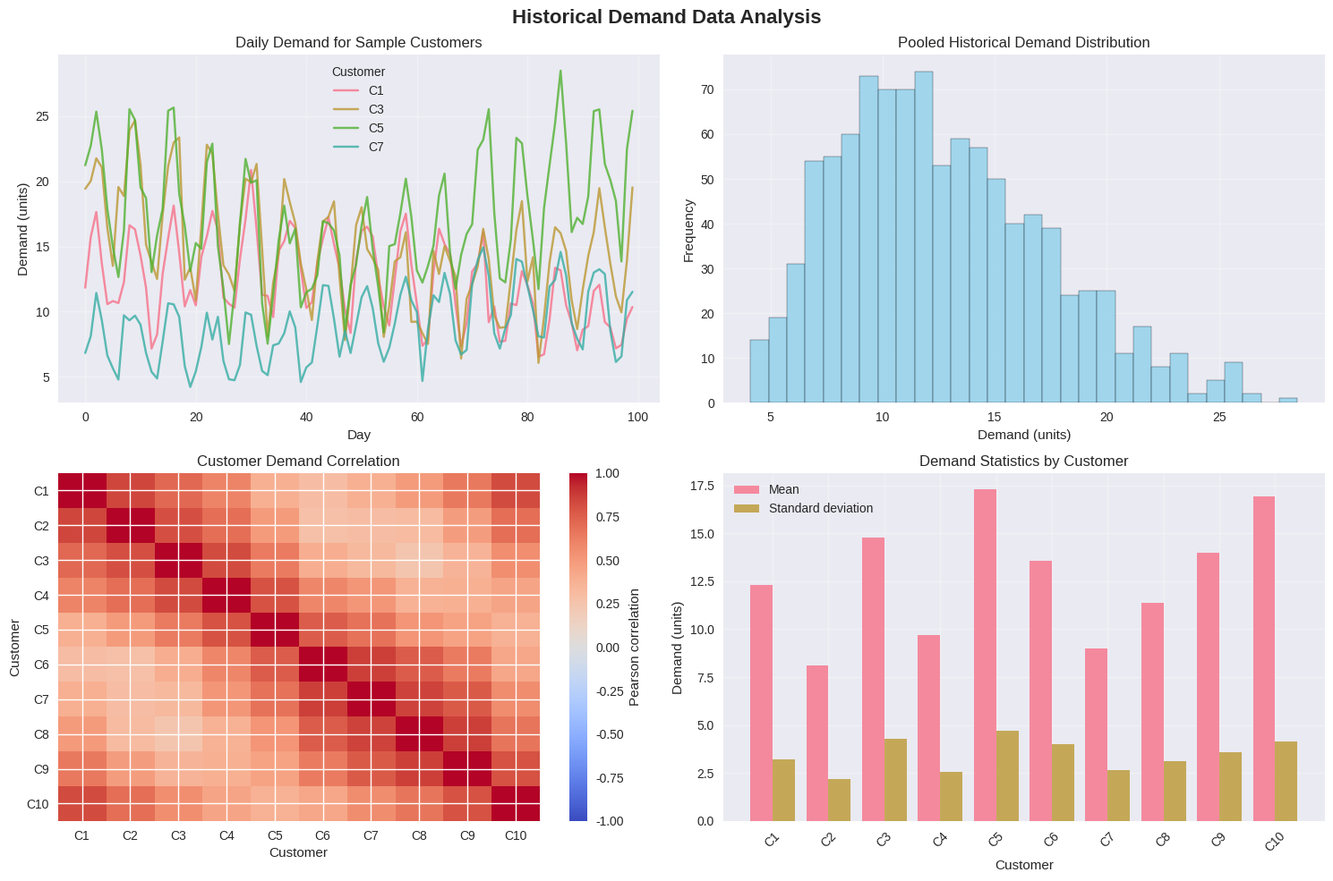
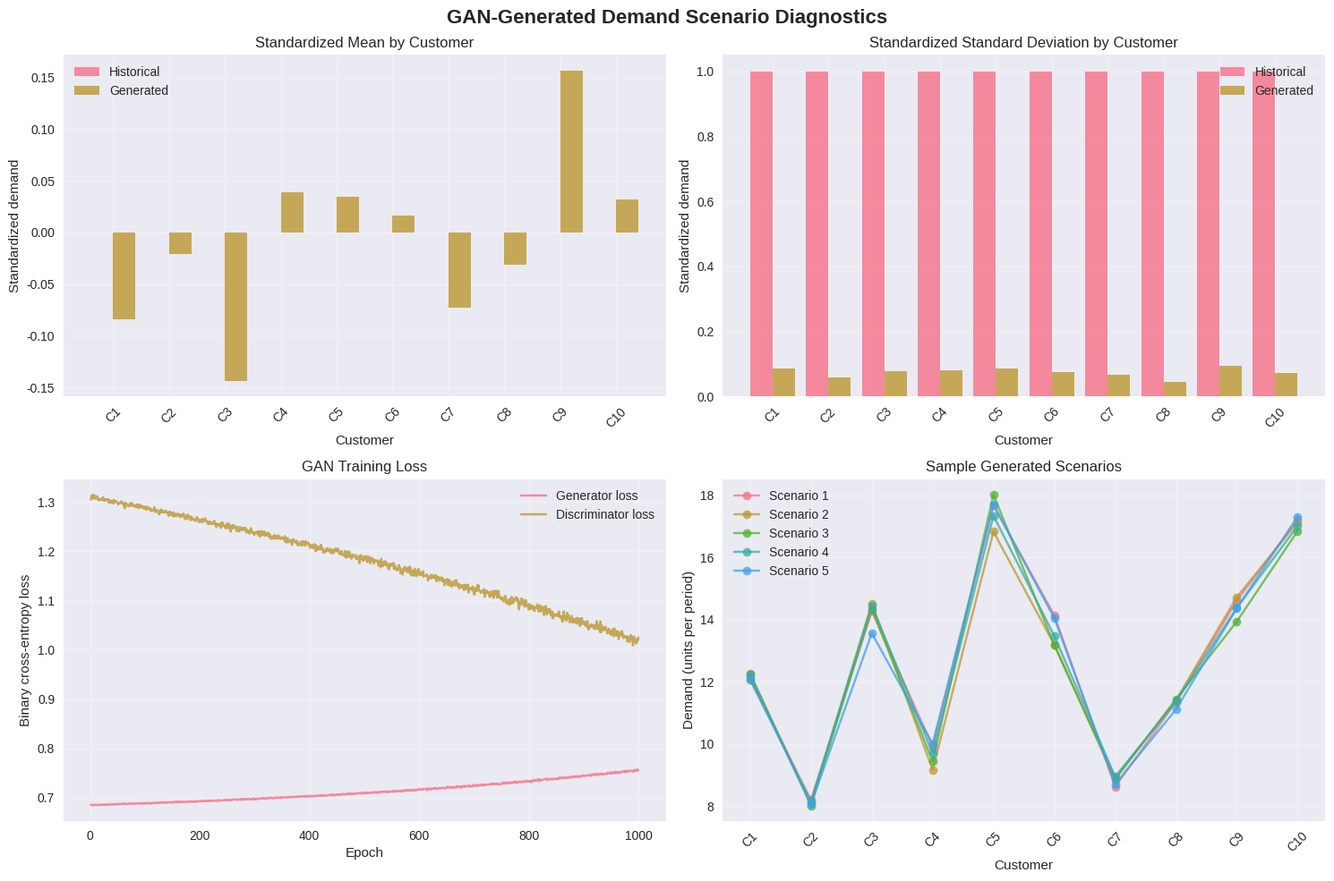
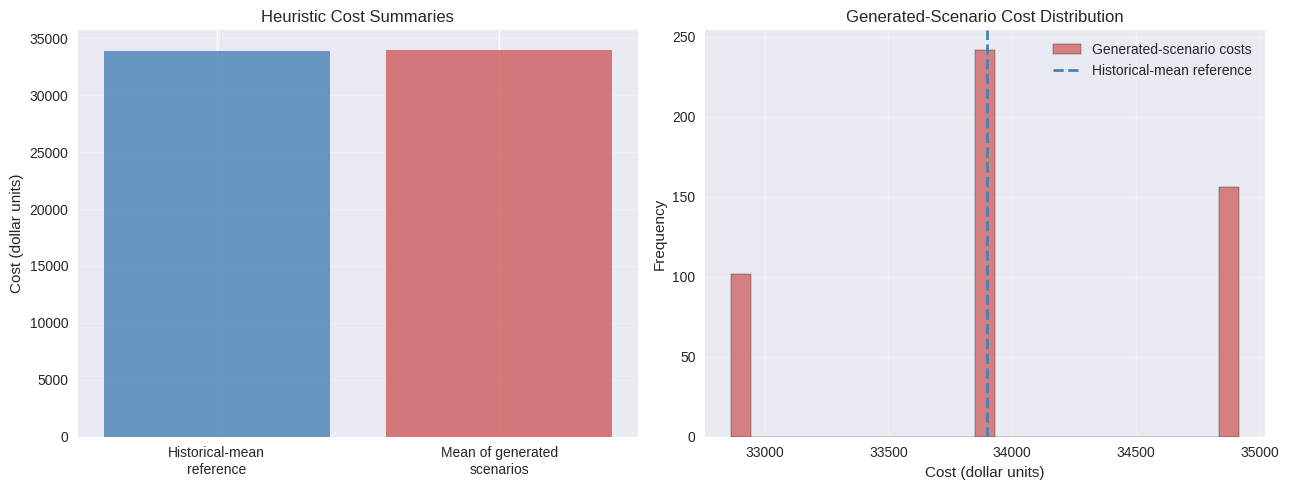

The matplotlib source for these figures, in order:
from dataclasses import dataclass
from typing import Dict, List, Optional, Tuple

import itertools
import random
import time
import warnings

import matplotlib.pyplot as plt
import numpy as np
import seaborn as sns

warnings.filterwarnings("ignore")

plt.style.use("seaborn-v0_8")
sns.set_palette("husl")

@dataclass
class DemandData:
    """Historical demand observations and their summary statistics."""

    customer_id: int
    demands: List[float]
    mean_demand: float
    std_demand: float


@dataclass
class GANConfig:
    """Dimensions and training settings for the demand GAN."""

    input_dim: int = 10
    hidden_dim: int = 64
    output_dim: int = 10
    lr_g: float = 0.0002
    lr_d: float = 0.0002
    epochs: int = 2000
    batch_size: int = 32


class DemandGenerator:
    """Fully connected generator mapping noise to normalized demands."""

    def __init__(self, config: GANConfig):
        self.config = config
        rng = np.random.RandomState(42)
        scale = 0.1

        self.W1 = rng.randn(config.input_dim, config.hidden_dim) * scale
        self.b1 = np.zeros(config.hidden_dim)
        self.W2 = rng.randn(config.hidden_dim, config.hidden_dim) * scale
        self.b2 = np.zeros(config.hidden_dim)
        self.W3 = rng.randn(config.hidden_dim, config.output_dim) * scale
        self.b3 = np.zeros(config.output_dim)

    @staticmethod
    def relu(values: np.ndarray) -> np.ndarray:
        return np.maximum(0.0, values)

    def forward(self, noise: np.ndarray) -> np.ndarray:
        """Map each noise vector to one normalized demand vector."""
        hidden_1 = self.relu(noise @ self.W1 + self.b1)
        hidden_2 = self.relu(hidden_1 @ self.W2 + self.b2)
        return hidden_2 @ self.W3 + self.b3

    def forward_with_cache(self, noise: np.ndarray):
        """Return the forward-pass values needed for backpropagation."""
        pre_activation_1 = noise @ self.W1 + self.b1
        hidden_1 = self.relu(pre_activation_1)
        pre_activation_2 = hidden_1 @ self.W2 + self.b2
        hidden_2 = self.relu(pre_activation_2)
        output = hidden_2 @ self.W3 + self.b3

        cache = (noise, pre_activation_1, hidden_1, pre_activation_2, hidden_2)
        return output, cache

    def backward(self, output_gradient: np.ndarray, cache):
        """Calculate gradients of the generator loss with respect to its weights."""
        noise, pre_activation_1, hidden_1, pre_activation_2, hidden_2 = cache
        batch_size = noise.shape[0]

        grad_W3 = hidden_2.T @ output_gradient
        grad_b3 = np.sum(output_gradient, axis=0)

        grad_hidden_2 = output_gradient @ self.W3.T
        grad_pre_activation_2 = grad_hidden_2 * (pre_activation_2 > 0)
        grad_W2 = hidden_1.T @ grad_pre_activation_2
        grad_b2 = np.sum(grad_pre_activation_2, axis=0)

        grad_hidden_1 = grad_pre_activation_2 @ self.W2.T
        grad_pre_activation_1 = grad_hidden_1 * (pre_activation_1 > 0)
        grad_W1 = noise.T @ grad_pre_activation_1
        grad_b1 = np.sum(grad_pre_activation_1, axis=0)

        return {
            "W1": grad_W1 / batch_size,
            "b1": grad_b1 / batch_size,
            "W2": grad_W2 / batch_size,
            "b2": grad_b2 / batch_size,
            "W3": grad_W3 / batch_size,
            "b3": grad_b3 / batch_size,
        }

    def apply_gradients(self, gradients: Dict[str, np.ndarray], learning_rate: float):
        """Apply one gradient-descent update to every generator parameter."""
        for parameter_name, gradient in gradients.items():
            parameter = getattr(self, parameter_name)
            parameter -= learning_rate * gradient


class DemandDiscriminator:
    """Fully connected discriminator returning real-demand probabilities."""

    def __init__(self, config: GANConfig):
        self.config = config
        rng = np.random.RandomState(123)
        scale = 0.1

        self.W1 = rng.randn(config.output_dim, config.hidden_dim) * scale
        self.b1 = np.zeros(config.hidden_dim)
        self.W2 = rng.randn(config.hidden_dim, config.hidden_dim) * scale
        self.b2 = np.zeros(config.hidden_dim)
        self.W3 = rng.randn(config.hidden_dim, 1) * scale
        self.b3 = np.zeros(1)

    @staticmethod
    def relu(values: np.ndarray) -> np.ndarray:
        return np.maximum(0.0, values)

    @staticmethod
    def sigmoid(values: np.ndarray) -> np.ndarray:
        clipped = np.clip(values, -500.0, 500.0)
        return 1.0 / (1.0 + np.exp(-clipped))

    def forward(self, demands: np.ndarray) -> np.ndarray:
        """Return the discriminator's estimated probability of real data."""
        hidden_1 = self.relu(demands @ self.W1 + self.b1)
        hidden_2 = self.relu(hidden_1 @ self.W2 + self.b2)
        logits = hidden_2 @ self.W3 + self.b3
        return self.sigmoid(logits)

    def forward_with_cache(self, demands: np.ndarray):
        """Return probabilities and intermediate values needed for gradients."""
        pre_activation_1 = demands @ self.W1 + self.b1
        hidden_1 = self.relu(pre_activation_1)
        pre_activation_2 = hidden_1 @ self.W2 + self.b2
        hidden_2 = self.relu(pre_activation_2)
        logits = hidden_2 @ self.W3 + self.b3
        probabilities = self.sigmoid(logits)

        cache = (demands, pre_activation_1, hidden_1, pre_activation_2, hidden_2)
        return probabilities, cache

    def backward(self, output_gradient: np.ndarray, cache):
        """Backpropagate a gradient with respect to discriminator logits."""
        demands, pre_activation_1, hidden_1, pre_activation_2, hidden_2 = cache
        batch_size = demands.shape[0]

        grad_W3 = hidden_2.T @ output_gradient
        grad_b3 = np.sum(output_gradient, axis=0)

        grad_hidden_2 = output_gradient @ self.W3.T
        grad_pre_activation_2 = grad_hidden_2 * (pre_activation_2 > 0)
        grad_W2 = hidden_1.T @ grad_pre_activation_2
        grad_b2 = np.sum(grad_pre_activation_2, axis=0)

        grad_hidden_1 = grad_pre_activation_2 @ self.W2.T
        grad_pre_activation_1 = grad_hidden_1 * (pre_activation_1 > 0)
        grad_W1 = demands.T @ grad_pre_activation_1
        grad_b1 = np.sum(grad_pre_activation_1, axis=0)
        grad_demands = grad_pre_activation_1 @ self.W1.T

        gradients = {
            "W1": grad_W1 / batch_size,
            "b1": grad_b1 / batch_size,
            "W2": grad_W2 / batch_size,
            "b2": grad_b2 / batch_size,
            "W3": grad_W3 / batch_size,
            "b3": grad_b3 / batch_size,
        }
        return grad_demands, gradients

    def apply_gradients(self, gradients: Dict[str, np.ndarray], learning_rate: float):
        """Apply one gradient-descent update to every discriminator parameter."""
        for parameter_name, gradient in gradients.items():
            parameter = getattr(self, parameter_name)
            parameter -= learning_rate * gradient

class DemandGAN:
    """Train a generator and discriminator on customer demand vectors."""

    def __init__(self, config: GANConfig):
        self.config = config
        self.generator = DemandGenerator(config)
        self.discriminator = DemandDiscriminator(config)
        self.rng = np.random.RandomState(42)

        self.generator_loss_history = []
        self.discriminator_loss_history = []

    def generate_noise(self, batch_size: int) -> np.ndarray:
        """Draw reproducible standard-normal noise vectors for the generator."""
        return self.rng.randn(batch_size, self.config.input_dim)

    @staticmethod
    def generator_loss(fake_output: np.ndarray) -> float:
        """Non-saturating generator binary cross-entropy loss."""
        return float(-np.mean(np.log(fake_output + 1e-8)))

    @staticmethod
    def discriminator_loss(real_output: np.ndarray, fake_output: np.ndarray) -> float:
        """Binary cross-entropy for real and generated observations."""
        real_loss = -np.mean(np.log(real_output + 1e-8))
        fake_loss = -np.mean(np.log(1.0 - fake_output + 1e-8))
        return float(real_loss + fake_loss)

    def update_generator(self, noise: np.ndarray):
        """Update the generator using gradients through the fixed discriminator."""
        fake_demands, generator_cache = self.generator.forward_with_cache(noise)
        fake_output, discriminator_cache = self.discriminator.forward_with_cache(
            fake_demands
        )

        # For the non-saturating loss, the logit gradient is (D(fake) - 1) / batch.
        logit_gradient = (fake_output - 1.0) / fake_output.shape[0]
        demand_gradient, _ = self.discriminator.backward(
            logit_gradient, discriminator_cache
        )
        generator_gradients = self.generator.backward(demand_gradient, generator_cache)
        self.generator.apply_gradients(generator_gradients, self.config.lr_g)
        return self.generator_loss(fake_output)

    def update_discriminator(self, real_demands: np.ndarray, noise: np.ndarray):
        """Update the discriminator to distinguish historical and generated data."""
        fake_demands = self.generator.forward(noise)
        real_output, real_cache = self.discriminator.forward_with_cache(real_demands)
        fake_output, fake_cache = self.discriminator.forward_with_cache(fake_demands)

        real_gradient, real_parameter_gradients = self.discriminator.backward(
            real_output - 1.0, real_cache
        )
        fake_gradient, fake_parameter_gradients = self.discriminator.backward(
            fake_output, fake_cache
        )
        del real_gradient, fake_gradient

        combined_gradients = {
            name: real_parameter_gradients[name] + fake_parameter_gradients[name]
            for name in real_parameter_gradients
        }
        self.discriminator.apply_gradients(combined_gradients, self.config.lr_d)

        loss = self.discriminator_loss(real_output, fake_output)
        return loss

    def train(self, real_demands: np.ndarray):
        """Train both networks, including any final partial batch."""
        real_demands = np.asarray(real_demands, dtype=float)
        if real_demands.ndim != 2 or real_demands.shape[1] != self.config.output_dim:
            raise ValueError("The demand matrix must have one column per GAN output.")
        if real_demands.shape[0] == 0:
            raise ValueError("At least one historical demand observation is required.")
        if self.config.batch_size <= 0 or self.config.epochs <= 0:
            raise ValueError("Batch size and epoch count must be positive.")

        print(f"Training GAN for {self.config.epochs} epochs...")
        num_samples = real_demands.shape[0]

        for epoch in range(self.config.epochs):
            permutation = self.rng.permutation(num_samples)
            epoch_g_loss = 0.0
            epoch_d_loss = 0.0
            num_batches = 0

            for start_idx in range(0, num_samples, self.config.batch_size):
                batch_indices = permutation[start_idx:start_idx + self.config.batch_size]
                real_batch = real_demands[batch_indices]
                batch_size = real_batch.shape[0]

                noise_for_discriminator = self.generate_noise(batch_size)
                d_loss = self.update_discriminator(real_batch, noise_for_discriminator)

                noise_for_generator = self.generate_noise(batch_size)
                g_loss = self.update_generator(noise_for_generator)

                epoch_g_loss += g_loss
                epoch_d_loss += d_loss
                num_batches += 1

            avg_g_loss = epoch_g_loss / num_batches
            avg_d_loss = epoch_d_loss / num_batches
            self.generator_loss_history.append(avg_g_loss)
            self.discriminator_loss_history.append(avg_d_loss)

            if (epoch + 1) % 200 == 0:
                print(
                    f"Epoch {epoch + 1}: G_loss = {avg_g_loss:.4f}, "
                    f"D_loss = {avg_d_loss:.4f}"
                )

        print("GAN training completed.")

    def generate_scenarios(self, num_scenarios: int) -> np.ndarray:
        """Generate normalized demand vectors from fresh noise."""
        if num_scenarios <= 0:
            raise ValueError("The number of scenarios must be positive.")
        noise = self.generate_noise(num_scenarios)
        return self.generator.forward(noise)

class RobustIRPOptimizer:
    """Evaluate a greedy replenishment heuristic across demand scenarios."""

    def __init__(self, depot, customers, vehicles, num_periods: int):
        if not customers:
            raise ValueError("At least one customer is required.")
        if not vehicles:
            raise ValueError("At least one vehicle is required.")
        if num_periods <= 0:
            raise ValueError("The planning horizon must be positive.")

        self.depot = depot
        self.customers = customers
        self.vehicles = vehicles
        self.num_periods = num_periods
        self.distances = self._compute_distances()

    def _compute_distances(self) -> Dict[Tuple[int, int], float]:
        """Precompute Euclidean distances between the depot and customers."""
        distances = {}

        for customer in self.customers:
            distance = np.hypot(self.depot.x - customer.x, self.depot.y - customer.y)
            distances[(0, customer.id)] = distance
            distances[(customer.id, 0)] = distance

        for customer_1 in self.customers:
            for customer_2 in self.customers:
                if customer_1.id != customer_2.id:
                    distance = np.hypot(
                        customer_1.x - customer_2.x,
                        customer_1.y - customer_2.y,
                    )
                    distances[(customer_1.id, customer_2.id)] = distance

        return distances

    def _route_distance(self, customers: List[int]) -> float:
        """Measure a closed route that starts and ends at the depot."""
        if not customers:
            return 0.0

        total_distance = self.distances[(0, customers[0])]
        for index in range(len(customers) - 1):
            total_distance += self.distances[(customers[index], customers[index + 1])]
        total_distance += self.distances[(customers[-1], 0)]
        return total_distance

    def _solve_irp_scenario(self, demand_scenario: np.ndarray) -> float:
        """Evaluate one customer-demand vector over the planning horizon."""
        demand_scenario = np.asarray(demand_scenario, dtype=float)
        if demand_scenario.shape != (len(self.customers),):
            raise ValueError("Each scenario must contain one demand value per customer.")
        if np.any(demand_scenario < 0):
            raise ValueError("Demand values must be non-negative.")

        total_cost = 0.0
        inventories = {0: float(self.depot.initial_inventory)}
        for customer in self.customers:
            inventories[customer.id] = float(customer.initial_inventory)

        # This teaching heuristic uses the first vehicle and one route per period.
        vehicle = self.vehicles[0]

        for _period in range(self.num_periods):
            urgent_customers = [
                customer
                for customer in self.customers
                if inventories[customer.id] < 2.0 * customer.min_inventory
            ]
            urgent_customers.sort(key=lambda customer: inventories[customer.id])

            remaining_vehicle_capacity = float(vehicle.capacity)
            route_customers = []
            deliveries = []

            for customer in urgent_customers:
                available_customer_space = max(
                    0.0, customer.max_inventory - inventories[customer.id]
                )
                delivery = min(
                    20.0,
                    remaining_vehicle_capacity,
                    inventories[0],
                    available_customer_space,
                )

                if delivery > 0.0:
                    route_customers.append(customer.id)
                    deliveries.append((customer.id, delivery))
                    remaining_vehicle_capacity -= delivery
                    inventories[0] -= delivery
                    inventories[customer.id] += delivery

                if remaining_vehicle_capacity <= 0.0 or inventories[0] <= 0.0:
                    break

            if route_customers:
                route_cost = vehicle.fixed_cost + vehicle.variable_cost * self._route_distance(
                    route_customers
                )
                total_cost += route_cost

            for customer, demand in zip(self.customers, demand_scenario):
                inventories[customer.id] = max(
                    0.0, inventories[customer.id] - demand
                )

            total_cost += max(0.0, inventories[0]) * self.depot.holding_cost
            for customer in self.customers:
                total_cost += inventories[customer.id] * customer.holding_cost
                if inventories[customer.id] < customer.min_inventory:
                    total_cost += 1000.0

        return float(total_cost)

    def solve_robust_irp(self, scenarios: np.ndarray) -> Tuple[float, Dict]:
        """Summarize heuristic costs over a collection of demand scenarios."""
        scenarios = np.asarray(scenarios, dtype=float)
        expected_shape = (scenarios.shape[0], len(self.customers)) if scenarios.ndim == 2 else None
        if expected_shape is None or scenarios.shape[0] == 0:
            raise ValueError("Scenarios must be a non-empty two-dimensional array.")
        if scenarios.shape != expected_shape:
            raise ValueError("Each scenario must contain one value per customer.")

        print(f"Evaluating the replenishment heuristic on {len(scenarios)} scenarios...")
        scenario_costs = []

        for index, scenario in enumerate(scenarios):
            scenario_costs.append(self._solve_irp_scenario(scenario))
            if (index + 1) % 100 == 0:
                print(f"  Evaluated {index + 1}/{len(scenarios)} scenarios")

        average_cost = float(np.mean(scenario_costs))
        worst_cost = float(np.max(scenario_costs))
        best_cost = float(np.min(scenario_costs))
        cost_std = float(np.std(scenario_costs))

        results = {
            "average_cost": average_cost,
            "worst_case_cost": worst_cost,
            "best_case_cost": best_cost,
            "cost_std": cost_std,
            "scenario_costs": scenario_costs,
        }

        print("\nScenario cost summary:")
        print(f"  Mean cost: ${average_cost:.2f}")
        print(f"  Worst observed cost: ${worst_cost:.2f}")
        print(f"  Best observed cost: ${best_cost:.2f}")
        print(f"  Cost standard deviation: ${cost_std:.2f}")

        return average_cost, results

def create_gan_instance():
    """Create the depot, customers, vehicles, and synthetic demand histories."""
    depot = type(
        "Depot",
        (),
        {
            "x": 0.0,
            "y": 0.0,
            "initial_inventory": 600.0,
            "holding_cost": 0.1,
        },
    )()

    rng = np.random.RandomState(42)
    customers = []
    base_demands = [12, 8, 15, 10, 18, 14, 9, 11, 13, 16]

    for index in range(10):
        angle = 2.0 * np.pi * index / 10
        distance = 15.0 + rng.normal(0.0, 3.0)
        x = distance * np.cos(angle)
        y = distance * np.sin(angle)
        historical_demands = []

        for day in range(100):
            seasonal = 1.0 + 0.3 * np.sin(2.0 * np.pi * day / 7.0)
            trend = 1.0 + 0.01 * day / 100.0
            customer_factor = 1.0 + 0.2 * np.sin(
                2.0 * np.pi * index / 10.0 + day / 20.0
            )
            demand = base_demands[index] * seasonal * trend * customer_factor
            demand += rng.normal(0.0, base_demands[index] * 0.1)
            historical_demands.append(max(3.0, demand))

        demand_mean = float(np.mean(historical_demands))
        demand_std = float(np.std(historical_demands))
        customer = type(
            "Customer",
            (),
            {
                "id": index + 1,
                "x": x,
                "y": y,
                "demand_mean": demand_mean,
                "demand_std": demand_std,
                "holding_cost": 0.1 + 0.02 * index,
                "initial_inventory": demand_mean * 3.0,
                "min_inventory": demand_mean * 1.5,
                "max_inventory": demand_mean * 6.0,
                "historical_demands": historical_demands,
            },
        )()
        customers.append(customer)

    vehicles = [
        type(
            "Vehicle",
            (),
            {"id": 1, "capacity": 50.0, "fixed_cost": 50.0, "variable_cost": 1.0},
        )(),
        type(
            "Vehicle",
            (),
            {"id": 2, "capacity": 50.0, "fixed_cost": 50.0, "variable_cost": 1.0},
        )(),
    ]

    return depot, customers, vehicles


print("Creating the example IRP instance with historical demand data...")
depot, customers, vehicles = create_gan_instance()

print(f"Depot: ({depot.x:.1f}, {depot.y:.1f}), inventory: {depot.initial_inventory:.1f}")
print("\nCustomers (first five):")
for customer in customers[:5]:
    print(
        f"  C{customer.id}: ({customer.x:.1f}, {customer.y:.1f}), "
        f"mean demand: {customer.demand_mean:.1f}, "
        f"standard deviation: {customer.demand_std:.1f}, "
        f"historical observations: {len(customer.historical_demands)}"
    )

print("\nVehicles:")
for vehicle in vehicles:
    print(
        f"  V{vehicle.id}: capacity {vehicle.capacity:.1f}, "
        f"fixed route cost ${vehicle.fixed_cost:.2f}"
    )

def prepare_demand_data(customers):
    """Build and standardize a day-by-customer historical demand matrix."""
    if not customers:
        raise ValueError("At least one customer is required.")

    observation_counts = {len(customer.historical_demands) for customer in customers}
    if len(observation_counts) != 1:
        raise ValueError("Every customer must have the same number of observations.")

    demand_array = np.asarray(
        [customer.historical_demands for customer in customers], dtype=float
    ).T
    demand_means = np.mean(demand_array, axis=0)
    demand_stds = np.std(demand_array, axis=0)
    safe_stds = np.where(demand_stds == 0.0, 1.0, demand_stds)
    normalized_demands = (demand_array - demand_means) / safe_stds

    return normalized_demands, demand_means, safe_stds


print("Preparing historical demand data for GAN training...")
normalized_demands, demand_means, demand_stds = prepare_demand_data(customers)
print(f"Demand matrix shape (days, customers): {normalized_demands.shape}")
print(f"Customer means: {demand_means}")
print(f"Customer standard deviations: {demand_stds}")

fig, axes = plt.subplots(2, 2, figsize=(15, 10))
fig.suptitle("Historical Demand Data Analysis", fontsize=16, fontweight="bold")

sample_customer_indices = [0, 2, 4, 6]
for customer_index in sample_customer_indices:
    customer = customers[customer_index]
    axes[0, 0].plot(
        customer.historical_demands,
        label=f"C{customer.id}",
        alpha=0.8,
    )
axes[0, 0].set_title("Daily Demand for Sample Customers")
axes[0, 0].set_xlabel("Day")
axes[0, 0].set_ylabel("Demand (units)")
axes[0, 0].legend(title="Customer")
axes[0, 0].grid(True, alpha=0.3)

all_demands = np.concatenate(
    [np.asarray(customer.historical_demands) for customer in customers]
)
axes[0, 1].hist(
    all_demands,
    bins=30,
    alpha=0.75,
    color="skyblue",
    edgecolor="black",
)
axes[0, 1].set_title("Pooled Historical Demand Distribution")
axes[0, 1].set_xlabel("Demand (units)")
axes[0, 1].set_ylabel("Frequency")
axes[0, 1].grid(True, alpha=0.3)

demand_correlation = np.corrcoef(normalized_demands, rowvar=False)
image = axes[1, 0].imshow(
    demand_correlation,
    cmap="coolwarm",
    aspect="auto",
    vmin=-1.0,
    vmax=1.0,
)
axes[1, 0].set_title("Customer Demand Correlation")
axes[1, 0].set_xlabel("Customer")
axes[1, 0].set_ylabel("Customer")
axes[1, 0].set_xticks(range(len(customers)))
axes[1, 0].set_yticks(range(len(customers)))
axes[1, 0].set_xticklabels([f"C{i + 1}" for i in range(len(customers))])
axes[1, 0].set_yticklabels([f"C{i + 1}" for i in range(len(customers))])
fig.colorbar(image, ax=axes[1, 0], label="Pearson correlation")

customer_means = [customer.demand_mean for customer in customers]
customer_stds = [customer.demand_std for customer in customers]
customer_labels = [f"C{customer.id}" for customer in customers]
positions = np.arange(len(customer_labels))
axes[1, 1].bar(positions - 0.2, customer_means, 0.4, label="Mean", alpha=0.8)
axes[1, 1].bar(positions + 0.2, customer_stds, 0.4, label="Standard deviation", alpha=0.8)
axes[1, 1].set_title("Demand Statistics by Customer")
axes[1, 1].set_xlabel("Customer")
axes[1, 1].set_ylabel("Demand (units)")
axes[1, 1].set_xticks(positions)
axes[1, 1].set_xticklabels(customer_labels, rotation=45)
axes[1, 1].legend()
axes[1, 1].grid(True, alpha=0.3)

plt.tight_layout()
plt.show()

def train_demand_gan(real_demands):
    """Configure and train the GAN on standardized historical demand vectors."""
    gan_config = GANConfig(
        input_dim=10,
        hidden_dim=64,
        output_dim=10,
        lr_g=0.0002,
        lr_d=0.0002,
        epochs=1000,
        batch_size=16,
    )

    if real_demands.shape[1] != gan_config.output_dim:
        raise ValueError("GAN output_dim must equal the number of customers.")

    model = DemandGAN(gan_config)
    print("\nStarting GAN training...")
    start_time = time.time()
    model.train(real_demands)
    elapsed_time = time.time() - start_time
    print(f"GAN training elapsed time: {elapsed_time:.2f} seconds")
    return model


gan = train_demand_gan(normalized_demands)

def analyze_generated_scenarios(gan, demand_means, demand_stds, real_demands, customers):
    """Generate scenarios, report marginal diagnostics, and visualize samples."""
    num_scenarios = 500
    print("\nGenerating demand scenarios")
    print(f"Requested scenarios: {num_scenarios}")

    start_time = time.time()
    normalized_scenarios = gan.generate_scenarios(num_scenarios)
    scenarios = normalized_scenarios * demand_stds + demand_means
    scenarios = np.maximum(scenarios, 1.0)
    elapsed_time = time.time() - start_time
    print(f"Scenario generation elapsed time: {elapsed_time:.2f} seconds")

    real_means = np.mean(real_demands, axis=0)
    real_stds = np.std(real_demands, axis=0)
    generated_means = np.mean(normalized_scenarios, axis=0)
    generated_stds = np.std(normalized_scenarios, axis=0)
    mean_error = float(np.mean(np.abs(real_means - generated_means)))
    std_error = float(np.mean(np.abs(real_stds - generated_stds)))

    print("\nMarginal diagnostics in standardized units:")
    print(f"Mean absolute error across customer means: {mean_error:.4f}")
    print(f"Mean absolute error across customer standard deviations: {std_error:.4f}")

    fig, axes = plt.subplots(2, 2, figsize=(15, 10))
    fig.suptitle("GAN-Generated Demand Scenario Diagnostics", fontsize=16, fontweight="bold")
    customer_labels = [f"C{customer.id}" for customer in customers]
    positions = np.arange(len(customer_labels))

    axes[0, 0].bar(positions - 0.2, real_means, 0.4, label="Historical", alpha=0.8)
    axes[0, 0].bar(positions + 0.2, generated_means, 0.4, label="Generated", alpha=0.8)
    axes[0, 0].set_title("Standardized Mean by Customer")
    axes[0, 0].set_xlabel("Customer")
    axes[0, 0].set_ylabel("Standardized demand")
    axes[0, 0].set_xticks(positions)
    axes[0, 0].set_xticklabels(customer_labels, rotation=45)
    axes[0, 0].legend()
    axes[0, 0].grid(True, alpha=0.3)

    axes[0, 1].bar(positions - 0.2, real_stds, 0.4, label="Historical", alpha=0.8)
    axes[0, 1].bar(positions + 0.2, generated_stds, 0.4, label="Generated", alpha=0.8)
    axes[0, 1].set_title("Standardized Standard Deviation by Customer")
    axes[0, 1].set_xlabel("Customer")
    axes[0, 1].set_ylabel("Standardized demand")
    axes[0, 1].set_xticks(positions)
    axes[0, 1].set_xticklabels(customer_labels, rotation=45)
    axes[0, 1].legend()
    axes[0, 1].grid(True, alpha=0.3)

    epochs = np.arange(1, len(gan.generator_loss_history) + 1)
    axes[1, 0].plot(epochs, gan.generator_loss_history, label="Generator loss", alpha=0.8)
    axes[1, 0].plot(epochs, gan.discriminator_loss_history, label="Discriminator loss", alpha=0.8)
    axes[1, 0].set_title("GAN Training Loss")
    axes[1, 0].set_xlabel("Epoch")
    axes[1, 0].set_ylabel("Binary cross-entropy loss")
    axes[1, 0].legend()
    axes[1, 0].grid(True, alpha=0.3)

    for scenario_index, scenario in enumerate(scenarios[:5]):
        axes[1, 1].plot(
            customer_labels,
            scenario,
            marker="o",
            alpha=0.75,
            label=f"Scenario {scenario_index + 1}",
        )
    axes[1, 1].set_title("Sample Generated Scenarios")
    axes[1, 1].set_xlabel("Customer")
    axes[1, 1].set_ylabel("Demand (units per period)")
    axes[1, 1].tick_params(axis="x", rotation=45)
    axes[1, 1].legend()
    axes[1, 1].grid(True, alpha=0.3)

    plt.tight_layout()
    plt.show()
    return scenarios


scenarios = analyze_generated_scenarios(
    gan,
    demand_means,
    demand_stds,
    normalized_demands,
    customers,
)

def solve_robust_irp_with_scenarios(depot, customers, vehicles, scenarios):
    """Evaluate the greedy IRP heuristic on GAN-generated demand scenarios."""
    print("\nScenario-based IRP heuristic evaluation")
    optimizer = RobustIRPOptimizer(
        depot=depot,
        customers=customers,
        vehicles=vehicles,
        num_periods=5,
    )

    start_time = time.time()
    average_cost, results = optimizer.solve_robust_irp(scenarios)
    elapsed_time = time.time() - start_time
    print(f"Scenario evaluation elapsed time: {elapsed_time:.2f} seconds")
    return average_cost, results


robust_cost, robust_results = solve_robust_irp_with_scenarios(
    depot,
    customers,
    vehicles,
    scenarios,
)

def compare_with_deterministic(
    depot,
    customers,
    vehicles,
    scenarios,
    scenario_results,
):
    """Compare scenario costs with the heuristic's historical-mean reference case."""
    print("\nMean-demand reference and scenario evaluation")
    mean_demands = np.asarray(
        [customer.demand_mean for customer in customers], dtype=float
    )
    optimizer = RobustIRPOptimizer(depot, customers, vehicles, num_periods=5)
    mean_demand_cost = optimizer._solve_irp_scenario(mean_demands)

    scenario_costs = np.asarray(scenario_results["scenario_costs"], dtype=float)
    average_scenario_cost = float(np.mean(scenario_costs))
    worst_scenario_cost = float(np.max(scenario_costs))
    scenario_cost_std = float(np.std(scenario_costs))

    print(f"Historical-mean reference cost: ${mean_demand_cost:.2f}")
    print(f"Mean generated-scenario cost: ${average_scenario_cost:.2f}")
    print(f"Worst observed generated-scenario cost: ${worst_scenario_cost:.2f}")
    print(f"Generated-scenario cost standard deviation: ${scenario_cost_std:.2f}")

    fig, axes = plt.subplots(1, 2, figsize=(13, 5))
    axes[0].bar(
        ["Historical-mean\nreference", "Mean of generated\nscenarios"],
        [mean_demand_cost, average_scenario_cost],
        color=["steelblue", "indianred"],
        alpha=0.8,
    )
    axes[0].set_title("Heuristic Cost Summaries")
    axes[0].set_ylabel("Cost (dollar units)")
    axes[0].grid(True, axis="y", alpha=0.3)

    axes[1].hist(
        scenario_costs,
        bins=25,
        alpha=0.75,
        color="indianred",
        edgecolor="black",
        label="Generated-scenario costs",
    )
    axes[1].axvline(
        mean_demand_cost,
        color="steelblue",
        linestyle="--",
        linewidth=2,
        label="Historical-mean reference",
    )
    axes[1].set_title("Generated-Scenario Cost Distribution")
    axes[1].set_xlabel("Cost (dollar units)")
    axes[1].set_ylabel("Frequency")
    axes[1].legend()
    axes[1].grid(True, alpha=0.3)

    plt.tight_layout()
    plt.show()
    return mean_demand_cost


mean_demand_reference_cost = compare_with_deterministic(
    depot,
    customers,
    vehicles,
    scenarios,
    robust_results,
)
